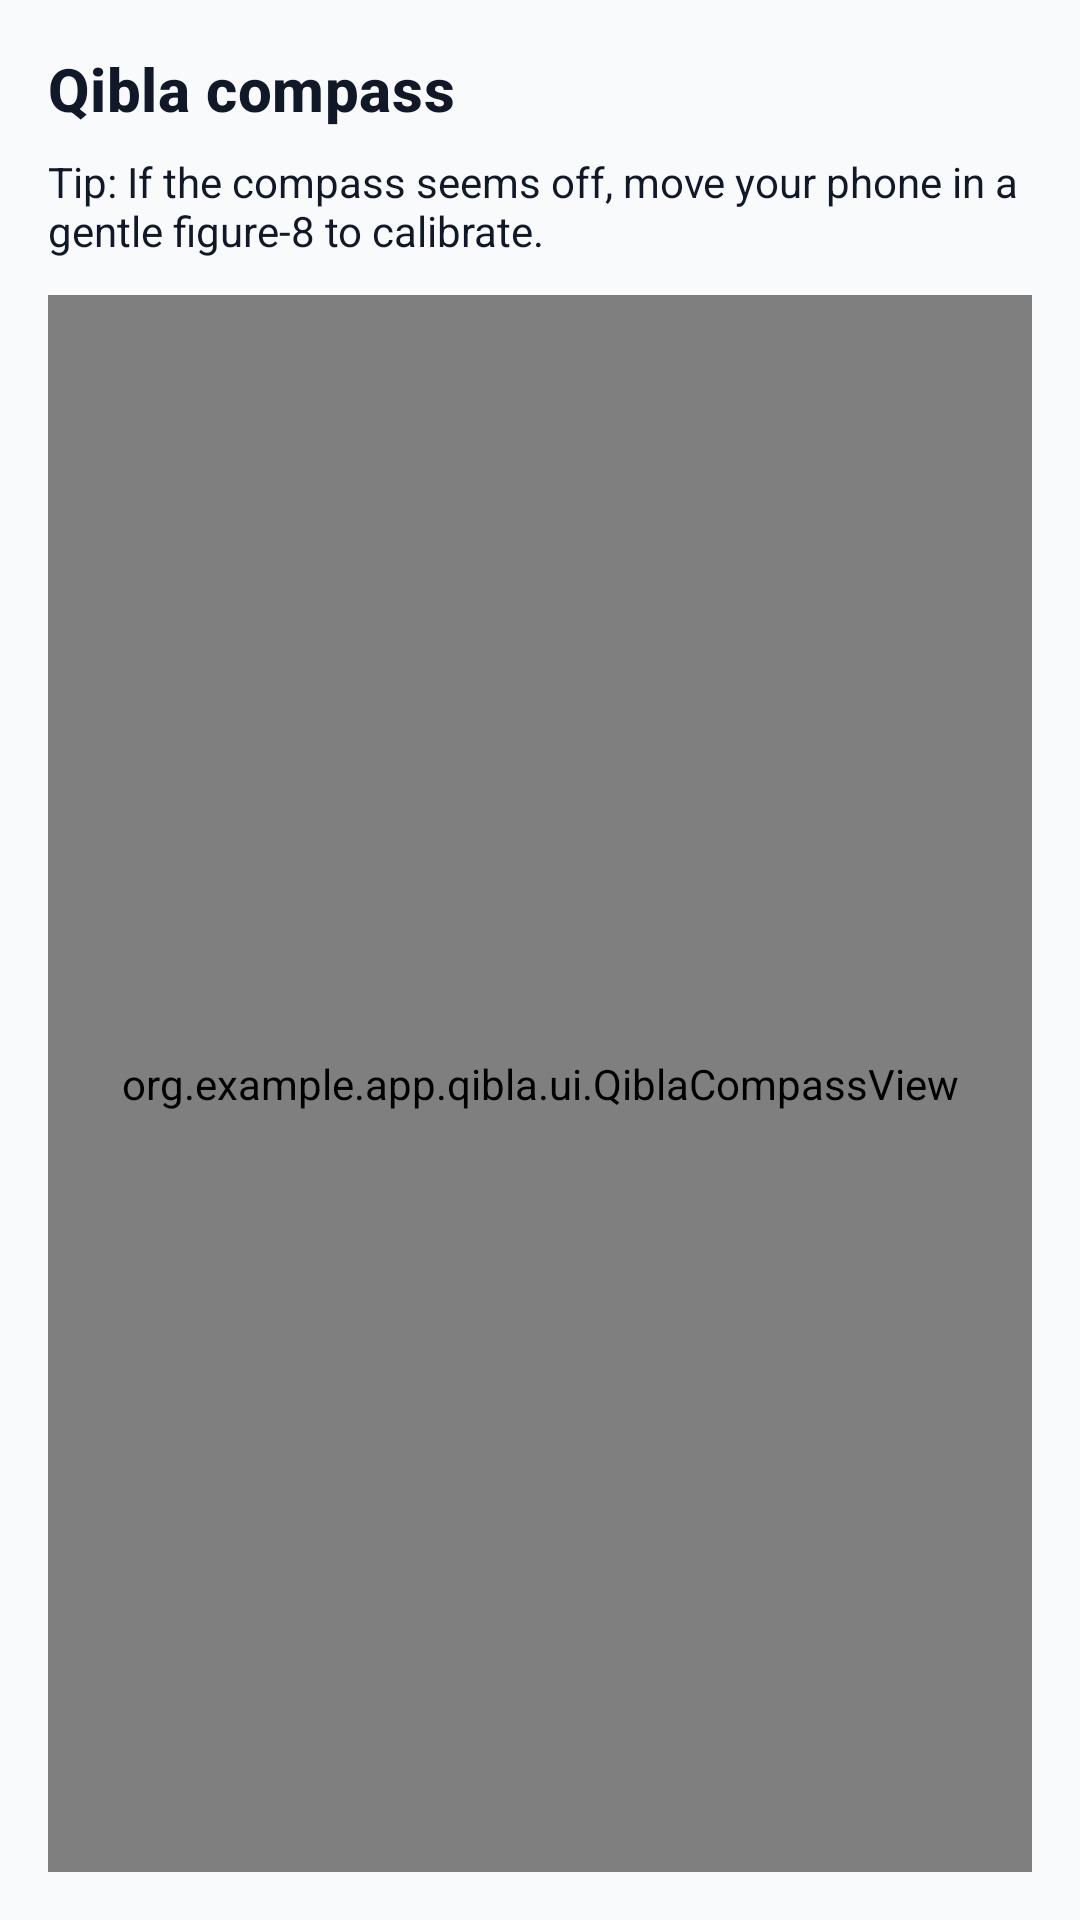

Reconstruct the res/layout file that produces this screen, plus the resources it refers to.
<!-- AndroidManifest.xml: activity theme Theme.IslamicPrayerCompanion -->
<!-- res/layout/activity_qibla.xml -->
<?xml version="1.0" encoding="utf-8"?>
<androidx.constraintlayout.widget.ConstraintLayout
    xmlns:android="http://schemas.android.com/apk/res/android"
    xmlns:app="http://schemas.android.com/apk/res-auto"
    android:layout_width="match_parent"
    android:layout_height="match_parent"
    android:background="@color/ocean_background"
    android:padding="16dp">

    <TextView
        android:id="@+id/tvTitle"
        android:layout_width="0dp"
        android:layout_height="wrap_content"
        android:text="Qibla compass"
        android:textAppearance="@style/TextAppearance.IslamicPrayerCompanion.Title"
        android:textStyle="bold"
        app:layout_constraintTop_toTopOf="parent"
        app:layout_constraintStart_toStartOf="parent"
        app:layout_constraintEnd_toEndOf="parent"/>

    <TextView
        android:id="@+id/tvCalibration"
        android:layout_width="0dp"
        android:layout_height="wrap_content"
        android:layout_marginTop="8dp"
        android:text="Tip: If the compass seems off, move your phone in a gentle figure-8 to calibrate."
        android:textColor="@color/ocean_text"
        app:layout_constraintTop_toBottomOf="@id/tvTitle"
        app:layout_constraintStart_toStartOf="parent"
        app:layout_constraintEnd_toEndOf="parent"/>

    <org.example.app.qibla.ui.QiblaCompassView
        android:id="@+id/qiblaCompass"
        android:layout_width="0dp"
        android:layout_height="0dp"
        android:layout_marginTop="12dp"
        app:layout_constraintTop_toBottomOf="@id/tvCalibration"
        app:layout_constraintBottom_toBottomOf="parent"
        app:layout_constraintStart_toStartOf="parent"
        app:layout_constraintEnd_toEndOf="parent"/>

</androidx.constraintlayout.widget.ConstraintLayout>
<!-- resources referenced by this layout -->
<resources>
  <color name="ocean_background">#F9FAFB</color>
  <color name="ocean_text">#111827</color>
  <style name="TextAppearance.IslamicPrayerCompanion.Title" parent="TextAppearance.MaterialComponents.Headline6">
          <item name="android:textColor">@color/ocean_text</item>
          <item name="android:letterSpacing">0.01</item>
      </style>
  <color name="ocean_primary">#2563EB</color>
  <color name="ocean_primary_dark">#1D4ED8</color>
  <color name="ocean_secondary">#F59E0B</color>
  <color name="ocean_secondary_dark">#D97706</color>
  <color name="ocean_surface">#FFFFFF</color>
  <color name="ocean_text_muted">#6B7280</color>
  <color name="ocean_error">#EF4444</color>
  <style name="Widget.IslamicPrayerCompanion.Button" parent="Widget.MaterialComponents.Button">
          <item name="cornerRadius">14dp</item>
          <item name="android:textAllCaps">false</item>
          <item name="android:minHeight">48dp</item>
          <item name="android:insetTop">0dp</item>
          <item name="android:insetBottom">0dp</item>
          <item name="android:paddingLeft">18dp</item>
          <item name="android:paddingRight">18dp</item>
          <item name="rippleColor">@color/ocean_primary</item>
      </style>
  <style name="Widget.IslamicPrayerCompanion.Button.Outlined" parent="Widget.MaterialComponents.Button.OutlinedButton">
          <item name="cornerRadius">14dp</item>
          <item name="android:textAllCaps">false</item>
          <item name="android:minHeight">48dp</item>
          <item name="strokeColor">@color/outline_soft</item>
          <item name="strokeWidth">1dp</item>
      </style>
  <style name="Widget.IslamicPrayerCompanion.Card" parent="Widget.MaterialComponents.CardView">
          <item name="cardCornerRadius">18dp</item>
          <item name="cardElevation">2dp</item>
          <item name="strokeWidth">0dp</item>
          <item name="android:foreground">?attr/selectableItemBackground</item>
      </style>
  <style name="Widget.IslamicPrayerCompanion.Tab" parent="Widget.MaterialComponents.TabLayout">
          <item name="tabIndicatorColor">@color/ocean_primary</item>
          <item name="tabSelectedTextColor">@color/ocean_text</item>
          <item name="tabTextColor">@color/ocean_text_muted</item>
          <item name="tabRippleColor">@color/ocean_primary</item>
      </style>
  <style name="Widget.IslamicPrayerCompanion.BottomNav" parent="Widget.MaterialComponents.BottomNavigationView">
          <item name="itemIconTint">@color/ocean_primary</item>
          <item name="itemTextColor">@color/ocean_text</item>
          <item name="elevation">8dp</item>
          <item name="android:background">@color/ocean_surface</item>
      </style>
  <style name="Widget.IslamicPrayerCompanion.CheckBox" parent="Widget.MaterialComponents.CompoundButton.CheckBox">
          <item name="buttonTint">@color/ocean_primary</item>
          <item name="android:textColor">@color/ocean_text</item>
          <item name="android:paddingTop">6dp</item>
          <item name="android:paddingBottom">6dp</item>
      </style>
  <style name="Widget.IslamicPrayerCompanion.EditText" parent="Widget.MaterialComponents.TextInputEditText.OutlinedBox">
          <item name="android:textColor">@color/ocean_text</item>
          <item name="android:textColorHint">@color/ocean_text_muted</item>
      </style>
  <style name="TextAppearance.IslamicPrayerCompanion.Body" parent="TextAppearance.MaterialComponents.Body2">
          <item name="android:textColor">@color/ocean_text</item>
          <item name="android:lineSpacingExtra">2dp</item>
      </style>
  <color name="outline_soft">#D1D5DB</color>
</resources>
